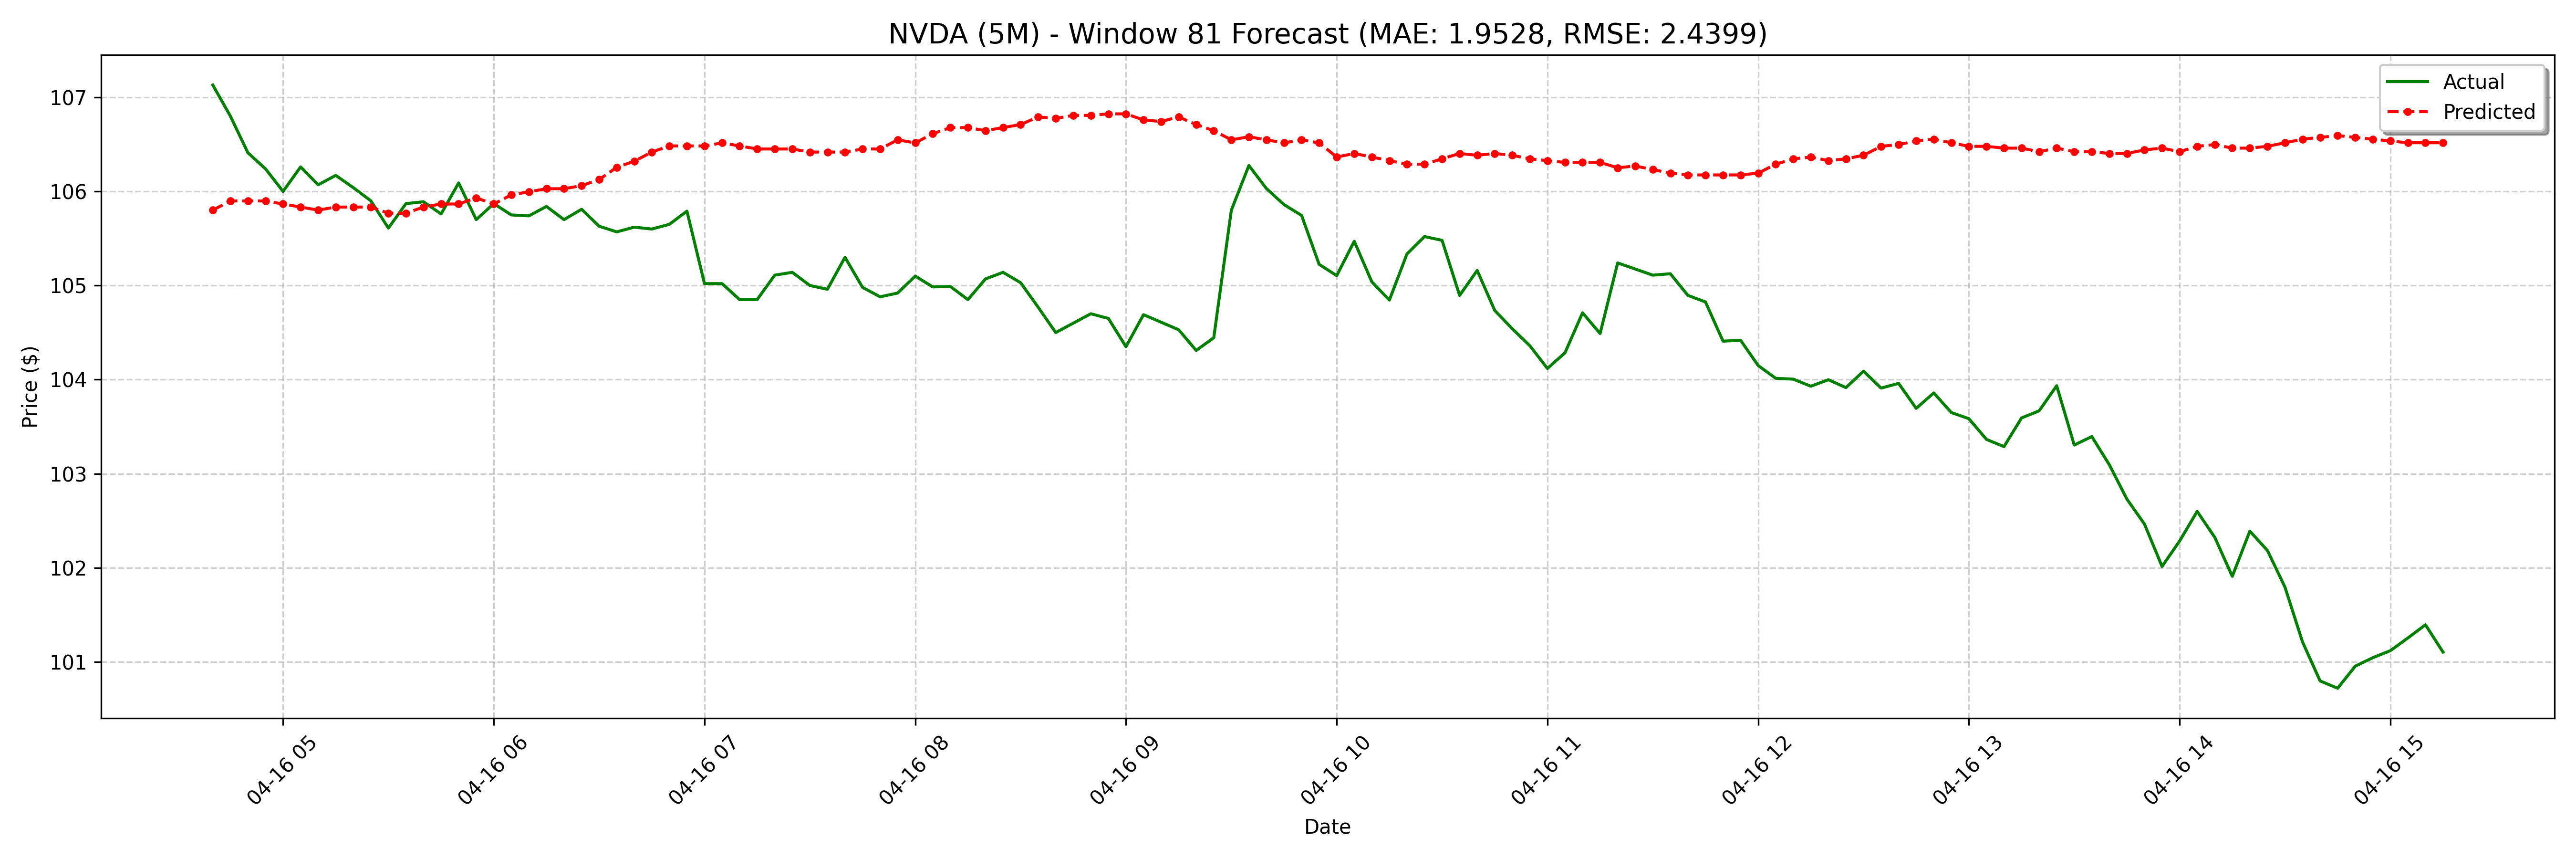

Data behind this chart, as committed beside it:
date, actual, forecast
2025-04-16 04:40:00-04:00, 107.1, 105.8
2025-04-16 04:45:00-04:00, 106.8, 105.9
2025-04-16 04:50:00-04:00, 106.4, 105.9
2025-04-16 04:55:00-04:00, 106.2, 105.9
2025-04-16 05:00:00-04:00, 106.0, 105.9
2025-04-16 05:05:00-04:00, 106.3, 105.8
2025-04-16 05:10:00-04:00, 106.1, 105.8
2025-04-16 05:15:00-04:00, 106.2, 105.8
2025-04-16 05:20:00-04:00, 106, 105.8
2025-04-16 05:25:00-04:00, 105.9, 105.8
2025-04-16 05:30:00-04:00, 105.6, 105.8
2025-04-16 05:35:00-04:00, 105.9, 105.8
2025-04-16 05:40:00-04:00, 105.9, 105.8
2025-04-16 05:45:00-04:00, 105.8, 105.9
2025-04-16 05:50:00-04:00, 106.1, 105.9
2025-04-16 05:55:00-04:00, 105.7, 105.9
2025-04-16 06:00:00-04:00, 105.9, 105.9
2025-04-16 06:05:00-04:00, 105.8, 106
2025-04-16 06:10:00-04:00, 105.7, 106
2025-04-16 06:15:00-04:00, 105.8, 106
2025-04-16 06:20:00-04:00, 105.7, 106
2025-04-16 06:25:00-04:00, 105.8, 106.1
2025-04-16 06:30:00-04:00, 105.6, 106.1
2025-04-16 06:35:00-04:00, 105.6, 106.3
2025-04-16 06:40:00-04:00, 105.6, 106.3
2025-04-16 06:45:00-04:00, 105.6, 106.4
2025-04-16 06:50:00-04:00, 105.7, 106.5
2025-04-16 06:55:00-04:00, 105.8, 106.5
2025-04-16 07:00:00-04:00, 105, 106.5
2025-04-16 07:05:00-04:00, 105, 106.5
2025-04-16 07:10:00-04:00, 104.8, 106.5
2025-04-16 07:15:00-04:00, 104.9, 106.5
2025-04-16 07:20:00-04:00, 105.1, 106.5
2025-04-16 07:25:00-04:00, 105.1, 106.5
2025-04-16 07:30:00-04:00, 105.0, 106.4
2025-04-16 07:35:00-04:00, 105, 106.4
2025-04-16 07:40:00-04:00, 105.3, 106.4
2025-04-16 07:45:00-04:00, 105, 106.5
2025-04-16 07:50:00-04:00, 104.9, 106.5
2025-04-16 07:55:00-04:00, 104.9, 106.5
2025-04-16 08:00:00-04:00, 105.1, 106.5
2025-04-16 08:05:00-04:00, 105, 106.6
2025-04-16 08:10:00-04:00, 105, 106.7
2025-04-16 08:15:00-04:00, 104.8, 106.7
2025-04-16 08:20:00-04:00, 105.1, 106.6
2025-04-16 08:25:00-04:00, 105.1, 106.7
2025-04-16 08:30:00-04:00, 105, 106.7
2025-04-16 08:35:00-04:00, 104.8, 106.8
2025-04-16 08:40:00-04:00, 104.5, 106.8
2025-04-16 08:45:00-04:00, 104.6, 106.8
2025-04-16 08:50:00-04:00, 104.7, 106.8
2025-04-16 08:55:00-04:00, 104.6, 106.8
2025-04-16 09:00:00-04:00, 104.3, 106.8
2025-04-16 09:05:00-04:00, 104.7, 106.8
2025-04-16 09:10:00-04:00, 104.6, 106.7
2025-04-16 09:15:00-04:00, 104.5, 106.8
2025-04-16 09:20:00-04:00, 104.3, 106.7
2025-04-16 09:25:00-04:00, 104.4, 106.6
2025-04-16 09:30:00-04:00, 105.8, 106.5
2025-04-16 09:35:00-04:00, 106.3, 106.6
... 68 more rows
